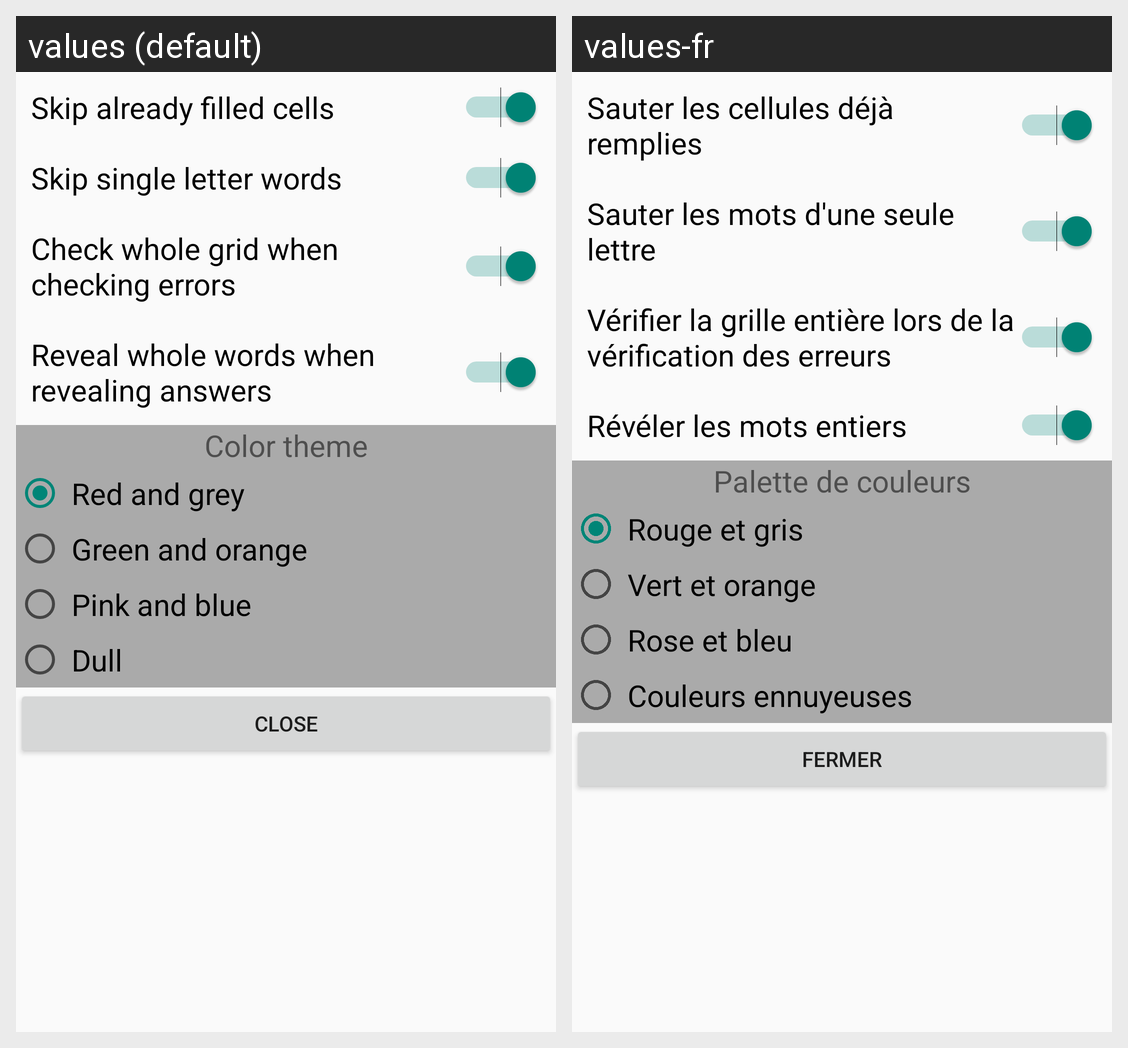

Here is an Android app screen in its default locale and in the app's own translations. Write out the translated-string differences for the strings that appear on this screen.
Android screen res/layout/activity_options.xml rendered under 2 locales, left to right: values (default), values-fr. Device: Nexus 5 (rendered at 1080×1920; each locale shown at half size, 540×960, under a caption strip naming it); theme NormalTheme.
Strings drawn on this screen, with the default value and each locale's value (text and hints the layout hard-codes, and strings that could not be matched under every locale, appear in the picture but are not listed):

skipFilled
  values: Skip already filled cells
  values-fr: Sauter les cellules déjà remplies

skipSingleLetter
  values: Skip single letter words
  values-fr: Sauter les mots d'une seule lettre

checkErrorOption
  values: Check whole grid when checking errors
  values-fr: Vérifier la grille entière lors de la vérification des erreurs

answerOption
  values: Reveal whole words when revealing answers
  values-fr: Révéler les mots entiers

colorTheme
  values: Color theme
  values-fr: Palette de couleurs

redGreyTheme
  values: Red and grey
  values-fr: Rouge et gris

greenOrangeTheme
  values: Green and orange
  values-fr: Vert et orange

pinkBlueTheme
  values: Pink and blue
  values-fr: Rose et bleu

dullTheme
  values: Dull
  values-fr: Couleurs ennuyeuses

close
  values: Close
  values-fr: Fermer
